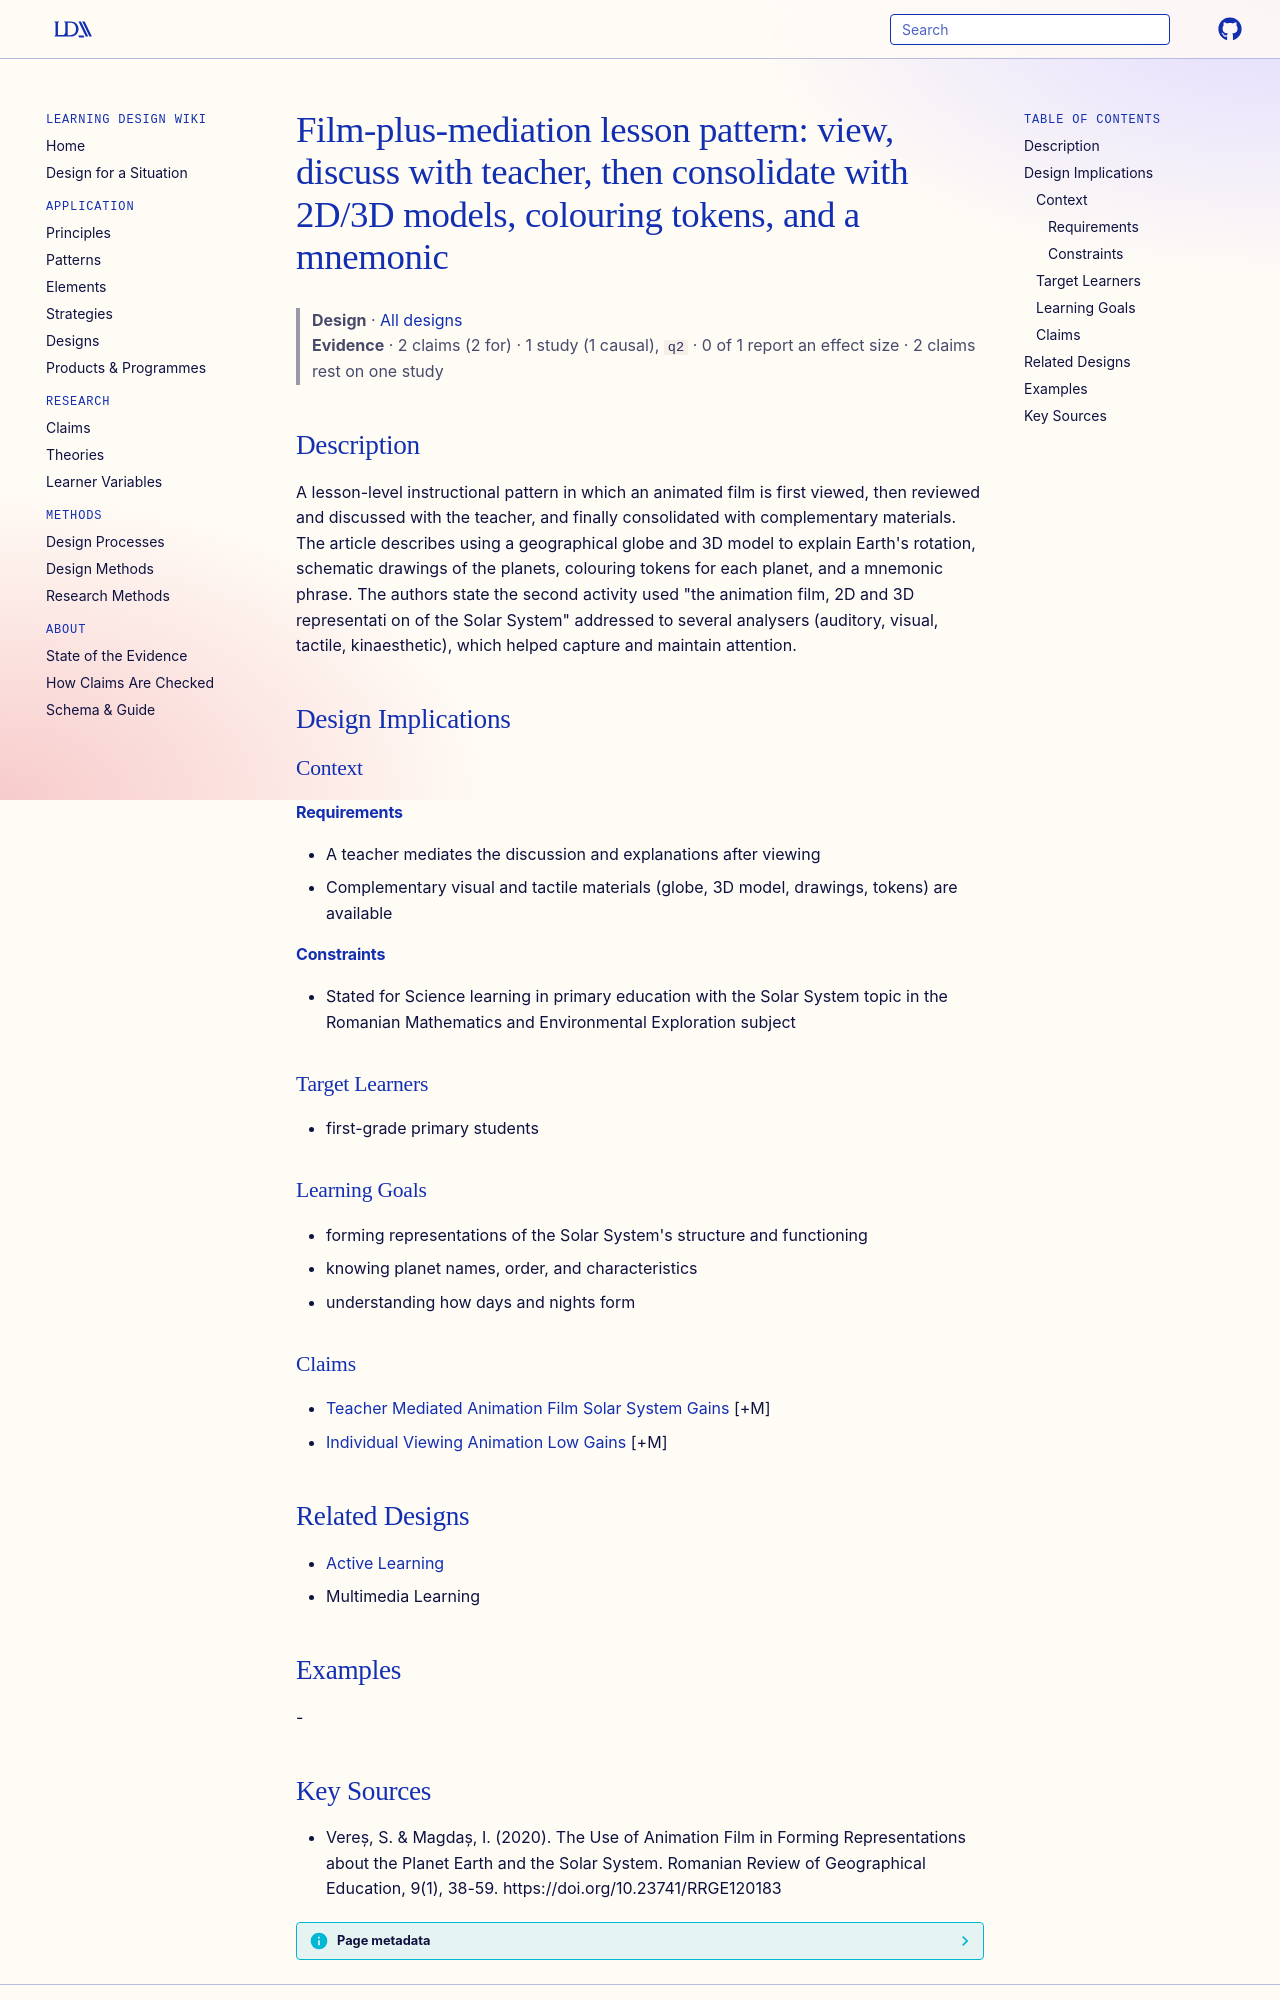

repository: Learning-Design-Alliance/learning-wiki · page: designs/film-mediation-multimodal-consolidation-pattern/index.html · generator: mkdocs

---
type: design
id: film-mediation-multimodal-consolidation-pattern
title: "Film-plus-mediation lesson pattern: view, discuss with teacher, then consolidate with 2D/3D models, colouring tokens, and a mnemonic"
description: A lesson-level instructional pattern in which an animated film is first viewed, then reviewed and discussed with the teacher, and finally consolidated with complementary materials.
status: review
generated:
  by: "process:settle-candidates"
  at: 2026-11-01
sources:
  - id: vereș-2020
    resource: "https://doi.org/10.23741/RRGE120183"
    title: "Vereș, S. & Magdaș, I. (2020). The Use of Animation Film in Forming Representations about the Planet Earth and the Solar System. Romanian Review of Geographical Education, 9(1), 38-59. https://doi.org/10.23741/RRGE120183"
    author: "Vereș, S. & Magdaș, I"
---

# Film-plus-mediation lesson pattern: view, discuss with teacher, then consolidate with 2D/3D models, colouring tokens, and a mnemonic

> **Design** · [All designs](index.md)
> **Evidence** · 2 claims (2 for) · 1 study (1 causal), `q2` · 0 of 1 report an effect size · 2 claims rest on one study

## Description
A lesson-level instructional pattern in which an animated film is first viewed, then reviewed and discussed with the teacher, and finally consolidated with complementary materials. The article describes using a geographical globe and 3D model to explain Earth's rotation, schematic drawings of the planets, colouring tokens for each planet, and a mnemonic phrase. The authors state the second activity used "the animation film, 2D and 3D representati on of the Solar System" addressed to several analysers (auditory, visual, tactile, kinaesthetic), which helped capture and maintain attention.

## Design Implications

### Context
#### Requirements
- A teacher mediates the discussion and explanations after viewing
- Complementary visual and tactile materials (globe, 3D model, drawings, tokens) are available
#### Constraints
- Stated for Science learning in primary education with the Solar System topic in the Romanian Mathematics and Environmental Exploration subject

### Target Learners
- first-grade primary students

### Learning Goals
- forming representations of the Solar System's structure and functioning
- knowing planet names, order, and characteristics
- understanding how days and nights form

### Claims
- [Teacher Mediated Animation Film Solar System Gains](../claims/teacher-mediated-animation-film-solar-system-gains.md) [+M]
- [Individual Viewing Animation Low Gains](../claims/individual-viewing-animation-low-gains.md) [+M]

## Related Designs
- [Active Learning](../principles/active-learning.md)
- Multimedia Learning

## Examples
-
